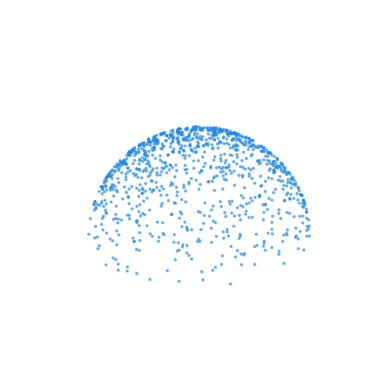

Reproduce this figure in Python.
import matplotlib.pyplot as plt
import numpy as np
import math

# Fixing random state for reproducibility
np.random.seed(19680801)

def randrange(n, vmin, vmax):
    """
    Helper function to make an array of random numbers having shape (n, )
    with each number distributed Uniform(vmin, vmax).
    """
    return (vmax - vmin)*np.random.rand(n) + vmin

def sphere_plot(n):
    rands = np.random.rand(n, 2)
    xs = []
    ys = []
    zs = []
    pxs = []
    pys = []
    pzs = []
    for rnd in rands:
        z = 1 - 2 * rnd[0]
        r = math.sqrt(1 - z * z)
        phi = 2 * math.pi * rnd[1]
        x = r * math.cos(phi)
        y = r * math.sin(phi)

        xs.append(x)
        ys.append(y)
        zs.append(z)

        pz = z + 1
        l = 0.5 * math.sqrt(x*x + y*y + pz*pz)
        pxs.append(x / l)
        pys.append(y / l)
        pzs.append((pz / l) - 1)

 #       pxs.append(x / l)
 #       pys.append(y / l)
 #       pzs.append(-pz / l - 1)

    return [xs, ys, zs, pxs, pys, pzs]


fig = plt.figure()
ax = fig.add_subplot(projection='3d')
#ax.set_adjustable('box')
#ax.axis('equal')

n = 1000
plot = sphere_plot(n)
#ax.scatter(plot[0], plot[1], plot[2], marker='o', s=2, c="#FFC107", alpha=0.8)
ax.scatter(plot[3], plot[4], plot[5], marker='o', s=2, c="#1E88E5", alpha=0.5)

# For each set of style and range settings, plot n random points in the box
# defined by x in [23, 32], y in [0, 100], z in [zlow, zhigh].
#for m, zlow, zhigh in [('o', -50, -25), ('^', -30, -5)]:
#    xs = randrange(n, 23, 32)
#    ys = randrange(n, 0, 100)
#    zs = randrange(n, zlow, zhigh)
#    ax.scatter(xs, ys, zs, marker=m)

#ax.set_xlabel('X Label')
#ax.set_ylabel('Y Label')
#ax.set_zlabel('Z Label')

ax.set_aspect('equal')
plt.axis('off')
plt.show()
